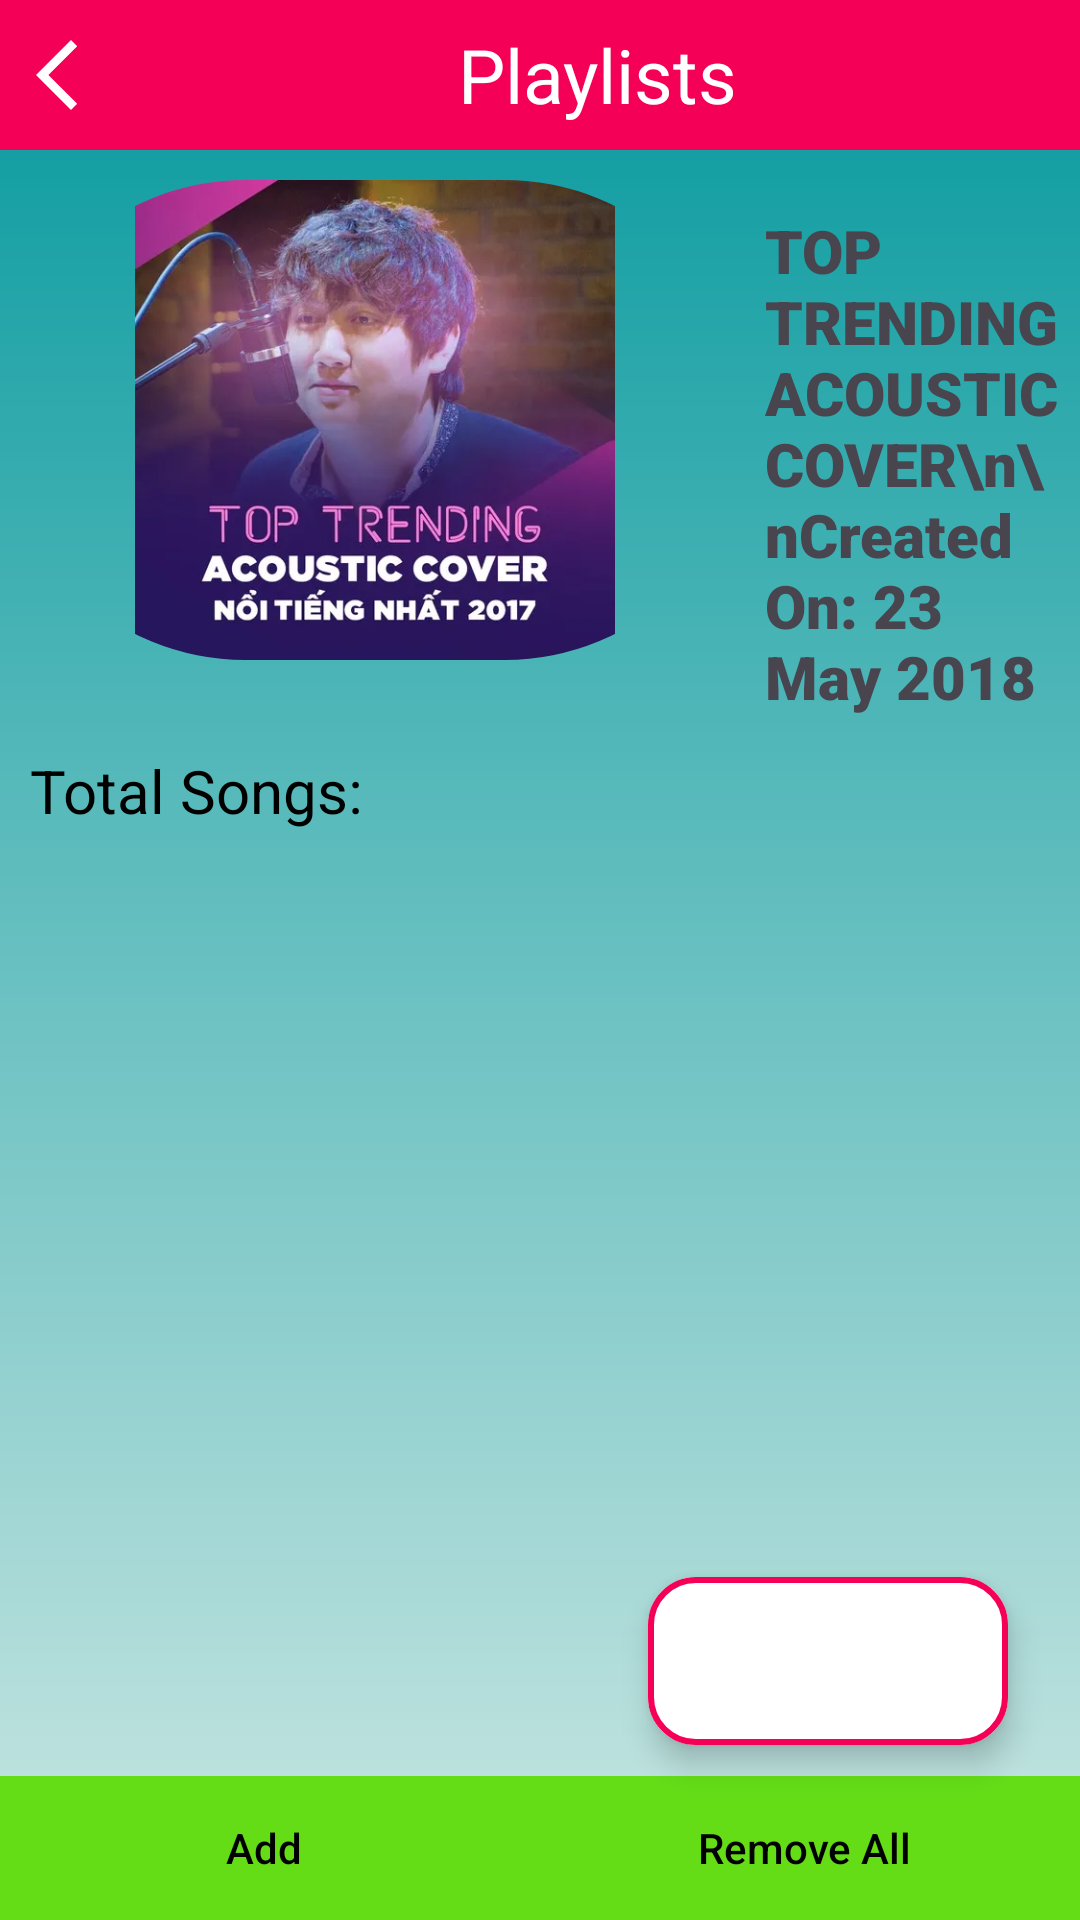

Layout XML and referenced resources for this Android screen:
<!-- AndroidManifest.xml: application theme Theme.MusicAppPlayer -->
<!-- res/layout/activity_playlist_details.xml -->
<?xml version="1.0" encoding="utf-8"?>
<androidx.constraintlayout.widget.ConstraintLayout xmlns:android="http://schemas.android.com/apk/res/android"
    android:layout_width="match_parent"
    android:layout_height="match_parent"
    xmlns:app="http://schemas.android.com/apk/res-auto"
    android:background="@drawable/gradientbackgroundplaylist"

    xmlns:tools="http://schemas.android.com/tools"
    tools:context=".PlaylistDetails">
    <LinearLayout
        android:id="@+id/linearLayout"
        android:layout_width="match_parent"
        android:layout_height="wrap_content"
        android:background="@color/cool_pink"
        android:orientation="horizontal"
        app:layout_constraintEnd_toEndOf="parent"
        app:layout_constraintEnd_toStartOf="parent"
        app:layout_constraintTop_toTopOf="parent">


        <ImageButton
            android:id="@+id/backBtnPD"
            android:layout_width="wrap_content"
            android:layout_height="50dp"
            android:backgroundTint="@android:color/transparent"
            android:contentDescription="@string/back_btn"
            android:src="@drawable/back30_icon"
            android:padding="5dp"
            app:tint="@color/white" />

        <TextView
            android:id="@+id/playListNamePD"
            style="bold"
            android:layout_width="match_parent"
            android:layout_height="match_parent"
            android:contentDescription="@string/playlists_btn"
            android:gravity="center"
            android:text="@string/playlists_btn"
            android:singleLine="true"
            android:textColor="@color/white"
            android:textSize="25sp" />

    </LinearLayout>
    <LinearLayout
        android:id="@+id/linearLayoutDetails"
        android:layout_width="match_parent"
        android:layout_height="180dp"
        android:orientation="horizontal"
        app:layout_constraintEnd_toEndOf="parent"
        app:layout_constraintStart_toStartOf="parent"
        app:layout_constraintTop_toBottomOf="@id/linearLayout"
        android:layout_marginTop="10dp">
        <com.google.android.material.imageview.ShapeableImageView
            android:id="@+id/playlistImgPD"
            android:layout_width="250dp"
            android:src="@drawable/toptrending"
            app:shapeAppearanceOverlay="@style/curved"
            android:layout_height="160dp"/>

        <TextView
            android:id="@+id/moreInfo"
            android:layout_width="match_parent"
            android:layout_height="match_parent"
            android:layout_marginHorizontal="5dp"
            android:background="@android:color/transparent"
            android:fontFamily="sans-serif-black"
            android:paddingTop="10dp"
            android:text="TOP TRENDING ACOUSTIC COVER\n\nCreated On: 23 May 2018"
            android:textSize="20sp" />
    </LinearLayout>
    <TextView
        app:layout_constraintEnd_toEndOf="parent"
        app:layout_constraintStart_toStartOf="parent"
        app:layout_constraintTop_toBottomOf="@id/linearLayoutDetails"
        android:id="@+id/totalSong"
        android:layout_width="match_parent"
        android:layout_height="wrap_content"
        android:layout_margin="10dp"
        android:text="Total Songs:"
        android:textColor="@color/black"
        android:textSize="20sp" />
    <androidx.recyclerview.widget.RecyclerView
        android:layout_width="match_parent"
        android:layout_height="wrap_content"
        android:id="@+id/playlistDetailsRV"
        app:layout_constraintStart_toStartOf="parent"
        app:layout_constraintEnd_toEndOf="parent"
        app:layout_constraintTop_toBottomOf="@id/totalSong"
        android:layout_marginBottom="5dp"
        android:scrollbars="vertical"
        android:paddingBottom="330dp"
        android:layout_marginTop="10dp" />


    <com.google.android.material.floatingactionbutton.ExtendedFloatingActionButton
        android:layout_width="wrap_content"
        android:layout_height="wrap_content"
        android:backgroundTint="@color/white"
        app:icon="@drawable/shuffle_icon"
        app:iconSize="35dp"
        app:iconTint="@color/cool_pink"
        app:layout_constraintBottom_toBottomOf="parent"
        app:layout_constraintEnd_toEndOf="parent"
        app:layout_constraintHorizontal_bias="0.9"
        app:layout_constraintStart_toStartOf="parent"
        app:layout_constraintTop_toTopOf="parent"
        app:layout_constraintVertical_bias="0.9"
        app:strokeWidth ="2dp"
        android:id="@+id/shuffleBtnPD"
        app:strokeColor="@color/cool_pink" />

    <LinearLayout
        android:layout_width="match_parent"
        android:layout_height="wrap_content"
        android:orientation="horizontal"
        android:background="@color/cool_green"
        app:layout_constraintBottom_toBottomOf="parent">

        <Button
            android:id="@+id/addBtnDT"
            style="@style/Widget.AppCompat.Button.Borderless"
            android:layout_width="wrap_content"
            android:layout_height="wrap_content"
            android:layout_weight="1"
            android:contentDescription="@string/add_song"
            android:drawableLeft="@drawable/add_icon"
            android:drawableTint="@android:color/holo_red_light"
            android:text="@string/add_song"
            android:textAllCaps="false"
            android:textColor="@color/black" />


        <Button
            android:id="@+id/removeALlBtnPD"
            style="@style/Widget.AppCompat.Button.Borderless"
            android:layout_width="wrap_content"
            android:layout_height="wrap_content"
            android:layout_weight="1"
            android:contentDescription="@string/remove_all"
            android:drawableLeft="@drawable/remove_icon"
            android:drawableTint="@android:color/holo_red_light"
            android:text="@string/remove_all"
            android:textAllCaps="false"
            android:textColor="@color/black" />

    </LinearLayout>

</androidx.constraintlayout.widget.ConstraintLayout>
<!-- resources referenced by this layout -->
<resources>
  <color name="black">#FF000000</color>
  <color name="cool_green">#64DD17</color>
  <color name="cool_pink">#F50057</color>
  <color name="white">#FFFFFFFF</color>
  <!-- drawable back30_icon (drawable) -->
  <vector xmlns:android="http://schemas.android.com/apk/res/android" android:height="28dp" android:tint="#000000" android:viewportHeight="24" android:viewportWidth="24" android:width="28dp">
        
      <path android:fillColor="@android:color/white" android:pathData="M17.77,3.77l-1.77,-1.77l-10,10l10,10l1.77,-1.77l-8.23,-8.23z"/>
      
  </vector>
  <!-- drawable gradientbackgroundplaylist (drawable) -->
  <?xml version="1.0" encoding="utf-8"?>
  <shape xmlns:android="http://schemas.android.com/apk/res/android">
      <gradient
          android:startColor="#05999E"
          android:endColor="#CBE7E3"
          android:angle="-45"
          android:type="linear" />
  </shape>
  <!-- drawable toptrending: webp bitmap (drawable, 25058 bytes) -->
  <string name="add_song">Add</string>
  <string name="back_btn">Back</string>
  <string name="playlists_btn">Playlists</string>
  <string name="remove_all">Remove All</string>
  <style name="curved">
          <item name="cornerSize">51%</item>
  
      </style>
  <style name="Theme.MusicAppPlayer" parent="Base.Theme.MusicAppPlayer" />
  <style name="Base.Theme.MusicAppPlayer" parent="Theme.Material3.DayNight.NoActionBar">
          <item name="android:statusBarColor" tools:targetApi="l">@color/cool_pink</item>
  
      </style>
</resources>
